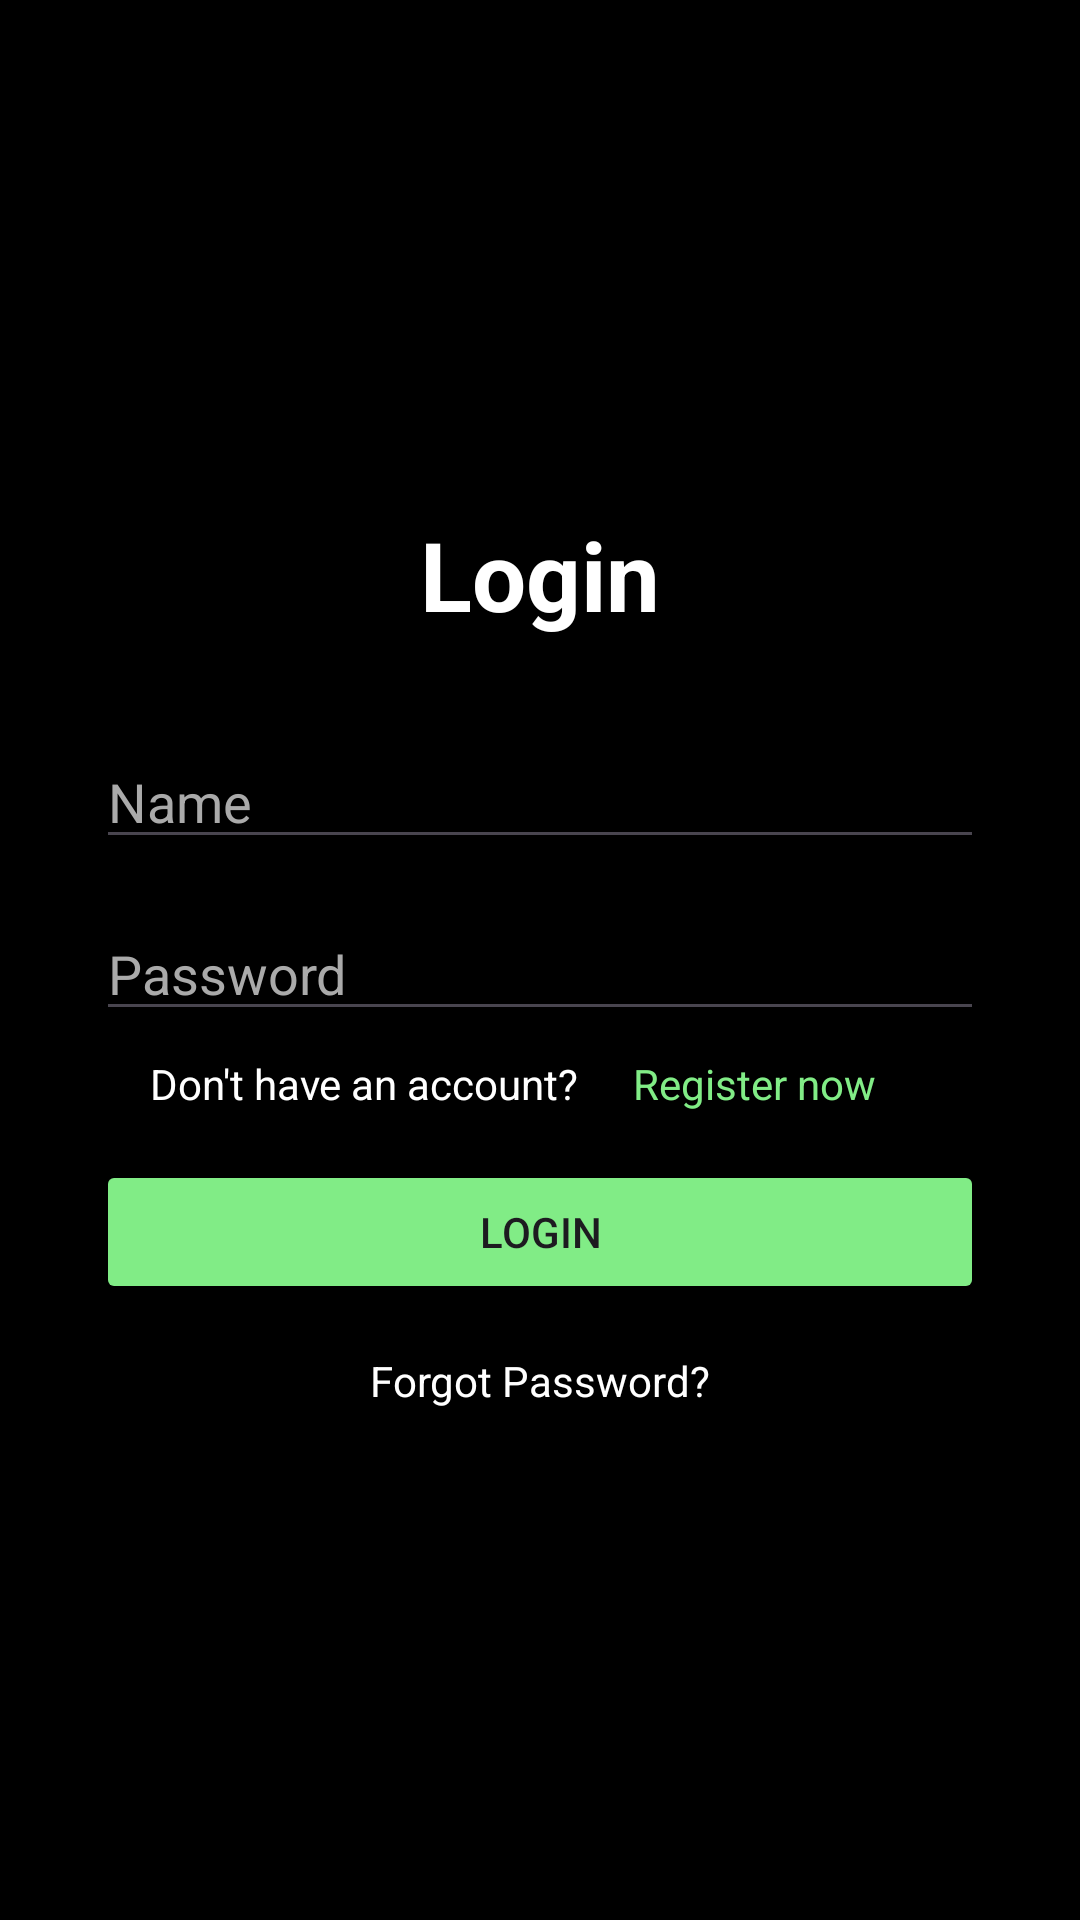

The Android layout XML behind this screen, and the referenced resources:
<!-- AndroidManifest.xml: application theme Theme.SecurityIAM -->
<!-- res/layout/activity_login.xml -->
<?xml version="1.0" encoding="utf-8"?>
<androidx.constraintlayout.widget.ConstraintLayout xmlns:android="http://schemas.android.com/apk/res/android"
    xmlns:app="http://schemas.android.com/apk/res-auto"
    xmlns:tools="http://schemas.android.com/tools"
    android:layout_width="match_parent"
    android:layout_height="match_parent"
    android:background="@color/black">

    <LinearLayout
        android:id="@+id/ll_v_container"
        android:layout_width="match_parent"
        android:layout_height="match_parent"
        android:gravity="center"
        android:orientation="vertical"
        android:padding="32dp"
        app:layout_constraintBottom_toBottomOf="parent"
        app:layout_constraintEnd_toEndOf="parent"
        app:layout_constraintStart_toStartOf="parent"
        app:layout_constraintTop_toTopOf="parent">

        <TextView
            android:id="@+id/txt_login"
            android:layout_width="wrap_content"
            android:layout_height="wrap_content"
            android:layout_marginBottom="32dp"
            android:text="@string/txt_login"
            android:textColor="@color/white"
            android:textSize="32sp"
            android:textStyle="bold" />

        <EditText
            android:id="@+id/et_login_username"
            android:layout_width="match_parent"
            android:layout_height="wrap_content"
            android:layout_marginBottom="16dp"
            android:hint="@string/txt_name"
            android:inputType="textPersonName"
            android:textColor="@color/white"
            android:textColorHint="#AAAAAA" />

        <EditText
            android:id="@+id/et_login_password"
            android:layout_width="match_parent"
            android:layout_height="wrap_content"
            android:layout_marginBottom="8dp"
            android:hint="@string/txt_password"
            android:inputType="textPassword"
            android:textColor="@color/white"
            android:textColorHint="#AAAAAA" />

        <LinearLayout
            android:id="@+id/ll_h_register_question"
            android:layout_width="match_parent"
            android:layout_height="wrap_content"
            android:layout_marginBottom="16dp"
            android:orientation="horizontal">

            <TextView
                android:id="@+id/tv_login_question"
                android:layout_width="wrap_content"
                android:layout_height="wrap_content"
                android:layout_weight="1"
                android:text="@string/txt_register_question"
                android:textAlignment="center"
                android:textColor="@color/white"
                android:textSize="14sp" />

            <TextView
                android:id="@+id/tv_register"
                android:layout_width="wrap_content"
                android:layout_height="wrap_content"
                android:layout_weight="1"
                android:text="@string/txt_register_now"
                android:textAlignment="textStart"
                android:textColor="@color/primary"
                android:textSize="14sp" />
        </LinearLayout>

        <Button
            android:id="@+id/btn_login"
            android:layout_width="match_parent"
            android:layout_height="wrap_content"
            android:backgroundTint="@color/primary"
            android:text="@string/txt_login" />

        <TextView
            android:id="@+id/tv_forgot_password"
            android:layout_width="wrap_content"
            android:layout_height="wrap_content"
            android:layout_gravity="center"
            android:layout_marginTop="16dp"
            android:text="Forgot Password?"
            android:textColor="@color/white"
            android:textSize="14sp" />

    </LinearLayout>
</androidx.constraintlayout.widget.ConstraintLayout>
<!-- resources referenced by this layout -->
<resources>
  <color name="black">#FF000000</color>
  <color name="primary">#81EC86</color>
  <color name="white">#FFFFFFFF</color>
  <string name="txt_login">Login</string>
  <string name="txt_name">Name</string>
  <string name="txt_password">Password</string>
  <string name="txt_register_now">Register now</string>
  <string name="txt_register_question">Don\'t have an account?</string>
  <style name="Theme.SecurityIAM" parent="Base.Theme.SecurityIAM" />
  <style name="Base.Theme.SecurityIAM" parent="Theme.Material3.DayNight.NoActionBar">
          
          
      </style>
</resources>
